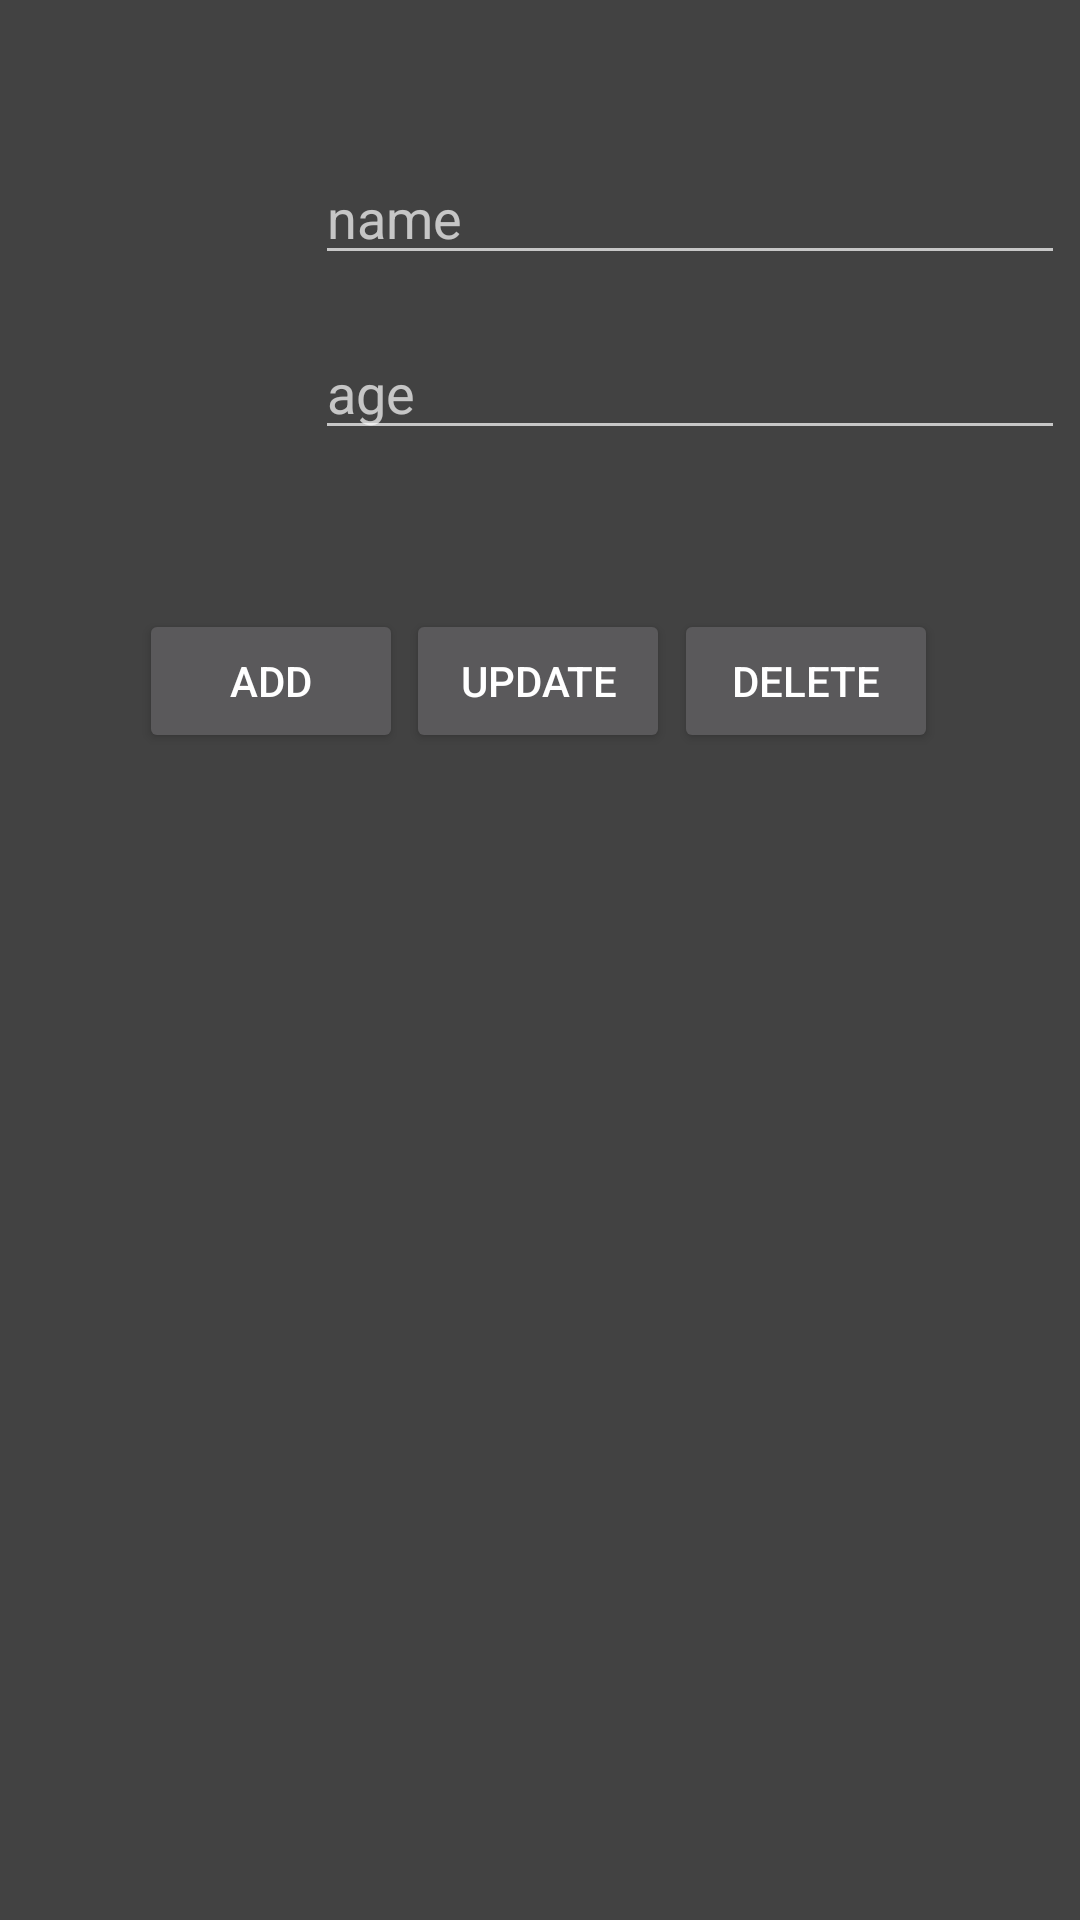

Layout XML and referenced resources for this Android screen:
<!-- AndroidManifest.xml: application theme AppTheme -->
<!-- res/layout/acitivy_crud.xml -->
<?xml version="1.0" encoding="utf-8"?>
<androidx.constraintlayout.widget.ConstraintLayout xmlns:android="http://schemas.android.com/apk/res/android"
    xmlns:app="http://schemas.android.com/apk/res-auto"
    xmlns:tools="http://schemas.android.com/tools"
    android:layout_width="match_parent"
    android:layout_height="match_parent"
    android:background="@color/cardview_dark_background">

    <androidx.constraintlayout.widget.ConstraintLayout
        android:layout_width="0dp"
        android:layout_height="50dp"
        app:layout_constraintBottom_toTopOf="@+id/constraintLayout2"
        app:layout_constraintEnd_toEndOf="parent"
        app:layout_constraintHorizontal_bias="0.5"
        app:layout_constraintStart_toStartOf="parent"
        app:layout_constraintTop_toBottomOf="@+id/constraintLayout">

        <ImageView
            android:visibility="invisible"
            android:id="@+id/imageView5"
            android:layout_width="50dp"
            android:layout_height="50dp"
            app:layout_constraintBottom_toBottomOf="parent"
            app:layout_constraintEnd_toStartOf="@+id/textView"
            app:layout_constraintHorizontal_bias="0.5"
            app:layout_constraintStart_toStartOf="parent"
            app:layout_constraintTop_toTopOf="parent"
            app:srcCompat="@drawable/car" />

        <TextView
            android:id="@+id/textView"
            android:layout_width="wrap_content"
            android:layout_height="wrap_content"
            android:text="Name"
            android:textSize="20dp"
            android:textStyle="bold"
            app:layout_constraintBottom_toBottomOf="parent"
            app:layout_constraintEnd_toStartOf="@+id/textView2"
            app:layout_constraintHorizontal_bias="0.5"
            app:layout_constraintStart_toEndOf="@+id/imageView5"
            app:layout_constraintTop_toTopOf="parent" />

        <TextView
            android:id="@+id/textView2"
            android:layout_width="wrap_content"
            android:layout_height="wrap_content"
            android:text="Age"
            android:textSize="20dp"
            app:layout_constraintBottom_toBottomOf="parent"
            app:layout_constraintEnd_toEndOf="parent"
            app:layout_constraintHorizontal_bias="0.5"
            app:layout_constraintStart_toEndOf="@+id/textView"
            app:layout_constraintTop_toTopOf="parent" />

    </androidx.constraintlayout.widget.ConstraintLayout>

    <androidx.constraintlayout.widget.ConstraintLayout
        android:id="@+id/constraintLayout"
        android:layout_width="match_parent"
        android:layout_height="300dp"
        app:layout_constraintBottom_toBottomOf="parent"
        app:layout_constraintEnd_toEndOf="parent"
        app:layout_constraintHorizontal_bias="0.0"
        app:layout_constraintStart_toStartOf="parent"
        app:layout_constraintTop_toTopOf="parent"
        app:layout_constraintVertical_bias="0.0">

        <EditText
            android:id="@+id/editTvName"
            android:layout_width="250dp"
            android:layout_height="wrap_content"
            android:ems="10"
            android:hint="name"
            android:inputType="textPersonName"
            app:layout_constraintBottom_toTopOf="@+id/editTvAge"
            app:layout_constraintEnd_toEndOf="parent"
            app:layout_constraintHorizontal_bias="0.5"
            app:layout_constraintStart_toEndOf="@+id/imageView2"
            app:layout_constraintTop_toTopOf="@+id/imageView2" />

        <EditText
            android:id="@+id/editTvAge"
            android:layout_width="250dp"
            android:layout_height="wrap_content"
            android:layout_marginBottom="20dp"
            android:ems="10"
            android:hint="age"
            android:inputType="textPersonName"
            app:layout_constraintBottom_toBottomOf="@+id/imageView2"
            app:layout_constraintEnd_toEndOf="parent"
            app:layout_constraintHorizontal_bias="0.5"
            app:layout_constraintStart_toEndOf="@+id/imageView2" />

        <Button
            android:id="@+id/btnAdd"
            android:layout_width="wrap_content"
            android:layout_height="wrap_content"
            android:text="Add"
            app:layout_constraintBottom_toBottomOf="parent"
            app:layout_constraintEnd_toEndOf="parent"
            app:layout_constraintHorizontal_bias="0.17"
            app:layout_constraintStart_toStartOf="parent"
            app:layout_constraintTop_toTopOf="parent"
            app:layout_constraintVertical_bias="0.805" />

        <Button
            android:id="@+id/btnUpdate"
            android:layout_width="wrap_content"
            android:layout_height="wrap_content"
            android:text="Update"
            app:layout_constraintBottom_toBottomOf="parent"
            app:layout_constraintEnd_toEndOf="parent"
            app:layout_constraintHorizontal_bias="0.498"
            app:layout_constraintStart_toStartOf="parent"
            app:layout_constraintTop_toTopOf="parent"
            app:layout_constraintVertical_bias="0.805" />

        <Button
            android:id="@+id/btnDelete"
            android:layout_width="wrap_content"
            android:layout_height="wrap_content"
            android:text="Delete"
            app:layout_constraintBottom_toBottomOf="parent"
            app:layout_constraintEnd_toEndOf="parent"
            app:layout_constraintHorizontal_bias="0.826"
            app:layout_constraintStart_toStartOf="parent"
            app:layout_constraintTop_toTopOf="parent"
            app:layout_constraintVertical_bias="0.805" />

        <ImageView
            android:id="@+id/imageView2"
            android:layout_width="95dp"
            android:layout_height="137dp"
            app:layout_constraintBottom_toTopOf="@+id/btnAdd"
            app:layout_constraintEnd_toStartOf="@+id/editTvName"
            app:layout_constraintHorizontal_bias="0.5"
            app:layout_constraintStart_toStartOf="parent"
            app:layout_constraintTop_toTopOf="parent"
            app:srcCompat="@drawable/logo" />

    </androidx.constraintlayout.widget.ConstraintLayout>

    <androidx.constraintlayout.widget.ConstraintLayout
        android:id="@+id/constraintLayout2"
        android:layout_width="402dp"
        android:layout_height="365dp"
        app:layout_constraintBottom_toBottomOf="parent"
        app:layout_constraintEnd_toEndOf="parent"
        app:layout_constraintStart_toStartOf="parent"
        app:layout_constraintTop_toBottomOf="@+id/constraintLayout">

        <ListView
            android:id="@+id/listView"
            android:layout_width="0dp"
            android:layout_height="0dp"
            android:layout_marginTop="16dp"
            app:layout_constraintBottom_toBottomOf="parent"
            app:layout_constraintEnd_toEndOf="parent"
            app:layout_constraintHorizontal_bias="0.0"
            app:layout_constraintStart_toStartOf="parent"
            app:layout_constraintTop_toTopOf="parent"
            app:layout_constraintVertical_bias="1.0" />

    </androidx.constraintlayout.widget.ConstraintLayout>

</androidx.constraintlayout.widget.ConstraintLayout>
<!-- resources referenced by this layout -->
<resources>
  <!-- drawable car: png bitmap (drawable-v24, 236242 bytes) -->
  <style name="AppTheme" parent="@style/Theme.AppCompat.NoActionBar">
          <item name="android:windowFullscreen">true</item>
          <item name="colorAccent">@color/colorAccent</item>
          <item name="colorPrimary">@color/colorPrimary</item>
          <item name="colorPrimaryDark">@color/colorPrimaryDark</item>
      </style>
  <!-- not gathered from this repository: default colours our renderer supplied (Android Studio template values) -->
  <color name="colorPrimary">#FF6200EE</color>
  <color name="colorPrimaryDark">#FF3700B3</color>
  <color name="colorAccent">#FF03DAC5</color>
</resources>
